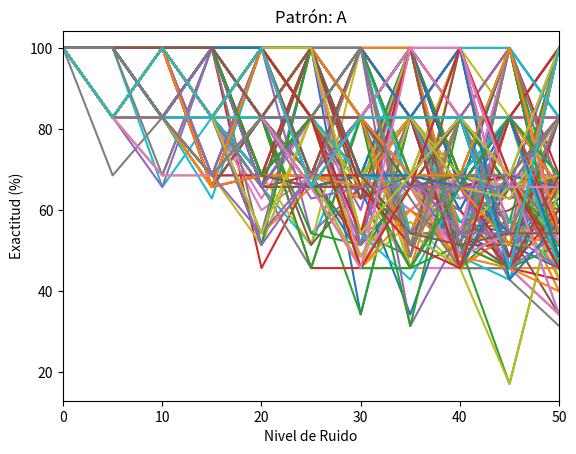

The matplotlib source for this figure:
"""
hop.newbie.py: This script implements a Hopfield associative memory for pattern storage and retrieval.
It demonstrates pattern corruption, recovery, and performance visualization.
My first attempt at Hopfield Networks (circa 2020)
"""

__author__ = "Alfredo Espinoza"

import random
import matplotlib.pyplot as plt

# Mostrar matrices 5 x 7
def mostrar(patron):
    """
    Print a 5x7 grid representation of a pattern (list of 35 elements).
    """
    for fila in range(7):
        inicio = 5 * fila
        fin = inicio + 5
        particion = patron[inicio:fin]
        linea = ["██" if x == 1 else "  " for x in particion]
        print("".join(linea))
    print()

# Construcción de la matriz de memoria

def crear_memoria(lista_de_patrones):
    """
    Create a Hopfield memory matrix from a list of input patterns.
    """
    matriz = []
    for idx, patron in enumerate(lista_de_patrones):
        if idx == 0:
            for i, val_i in enumerate(patron):
                fila = []
                for j, val_j in enumerate(patron):
                    fila.append(0 if i == j else val_i * val_j)
                matriz.append(fila)
        else:
            for i, val_i in enumerate(patron):
                for j, val_j in enumerate(patron):
                    if i == j:
                        matriz[i][j] = 0
                    else:
                        matriz[i][j] += val_i * val_j
    return matriz

lista_de_patrones = [
 [  -1,-1, 1,-1,-1,
    -1, 1,-1, 1,-1,
     1,-1,-1,-1, 1,
     1,-1,-1,-1, 1,
     1, 1, 1, 1, 1,
     1,-1,-1,-1, 1,
     1,-1,-1,-1, 1
  ],
  [  1, 1, 1, 1, 1,
     1,-1,-1,-1,-1,
     1,-1,-1,-1,-1,
     1, 1, 1,-1,-1,
     1,-1,-1,-1,-1,
     1,-1,-1,-1,-1,
     1, 1, 1, 1, 1
   ],
  [  1, 1, 1, 1, 1,
    -1,-1, 1,-1,-1,
    -1,-1, 1,-1,-1,
    -1,-1, 1,-1,-1,
    -1,-1, 1,-1,-1,
    -1,-1, 1,-1,-1,
     1, 1, 1, 1, 1
    ],
  [ -1, 1, 1, 1,-1,
     1,-1,-1,-1, 1,
     1,-1,-1,-1, 1,
     1,-1,-1,-1, 1,
     1,-1,-1,-1, 1,
     1,-1,-1,-1, 1,
    -1, 1, 1, 1,-1
  ],
  [  1,-1,-1,-1, 1,
     1,-1,-1,-1, 1,
     1,-1,-1,-1, 1,
     1,-1,-1,-1, 1,
     1,-1,-1,-1, 1,
     1,-1,-1,-1, 1,
    -1, 1, 1, 1,-1
   ]
 ]

for i in lista_de_patrones:
  mostrar(i)

memoria = crear_memoria(lista_de_patrones)
for i in memoria: print(i)

# Recuperación

def recuperar_patron(memoria, patron, lista_de_patrones, ciclos_maximos=100):
    """
    Recover a pattern from memory given a possibly corrupted input.
    Iterates up to ciclos_maximos times or until a stored pattern is found.
    """
    x = patron[:]
    for _ in range(ciclos_maximos):
        patron_recuperado = []
        for fila in memoria:
            xij = sum(i * j for i, j in zip(fila, x))
            patron_recuperado.append(1 if xij > 0 else -1 if xij < 0 else 0)
        if patron_recuperado in lista_de_patrones:
            return patron_recuperado
        x = patron_recuperado
    return patron_recuperado

señal_corrupta = [ 1,-1, 1,-1,-1,
                  -1, 1,-1, 1,-1,
                   1,-1,-1,-1, 1,
                   1,-1, 1,-1, 1,
                   1, 1, 1, 1, 1,
                   1,-1,-1,-1, 1,
                   1,-1,-1,-1,-1]

print("Señal Corrupta")
mostrar(señal_corrupta)
señal_recuperada = recuperar_patron(memoria,señal_corrupta,lista_de_patrones,100)
mostrar(señal_recuperada)
print("Señal Recuperada")

def prueba(memoria, lista_de_patrones, número_de_veces_a_alterar, número_de_ciclos_a_iterar, imprimir, elegido):
    copia_lista_de_patrones = list.copy(lista_de_patrones)
    patrón = lista_de_patrones[elegido]
    if imprimir != "no imprimir":
        print("Patrón elegido aleatoriamente")
        mostrar(patrón)

    patrón_corrupto = list.copy(patrón)
    for _ in range(número_de_veces_a_alterar):
        índice_de_elemento_elegido_para_alterar = random.choice(list(range(len(patrón))))
        patrón_corrupto[índice_de_elemento_elegido_para_alterar] = random.choice([-1, 1])
    if imprimir != "no imprimir":
        print("Patrón elegido aleatoriamente - corrupto")
        mostrar(patrón_corrupto)

    patrón_recuperado = recuperar_patron(memoria, patrón_corrupto, copia_lista_de_patrones, número_de_ciclos_a_iterar)
    if imprimir != "no imprimir":
        print("Patrón elegido aleatoriamente - recuperado")
        mostrar(patrón_recuperado)

    cantidad_de_aciertos = sum(1 for i, j in zip(patrón, patrón_recuperado) if i == j)
    porcentaje_de_aciertos = cantidad_de_aciertos * 100 / len(patrón)

    if imprimir != "no imprimir":
        print(f"Exactitud: {porcentaje_de_aciertos}%")
    return porcentaje_de_aciertos

prueba(memoria, lista_de_patrones, 50, 100, "imprimir", 0)

for _ in range(200):
    desempeno = [prueba(memoria, lista_de_patrones, i, 100, False, 0) for i in range(0, 51, 5)]
    x = [i for i in range(0, 51, 5)]
    plt.plot(x, desempeno)
plt.xlim(0, 50)
plt.title("Patrón: A")
plt.xlabel("Nivel de Ruido")
plt.ylabel("Exactitud (%)")
plt.show()